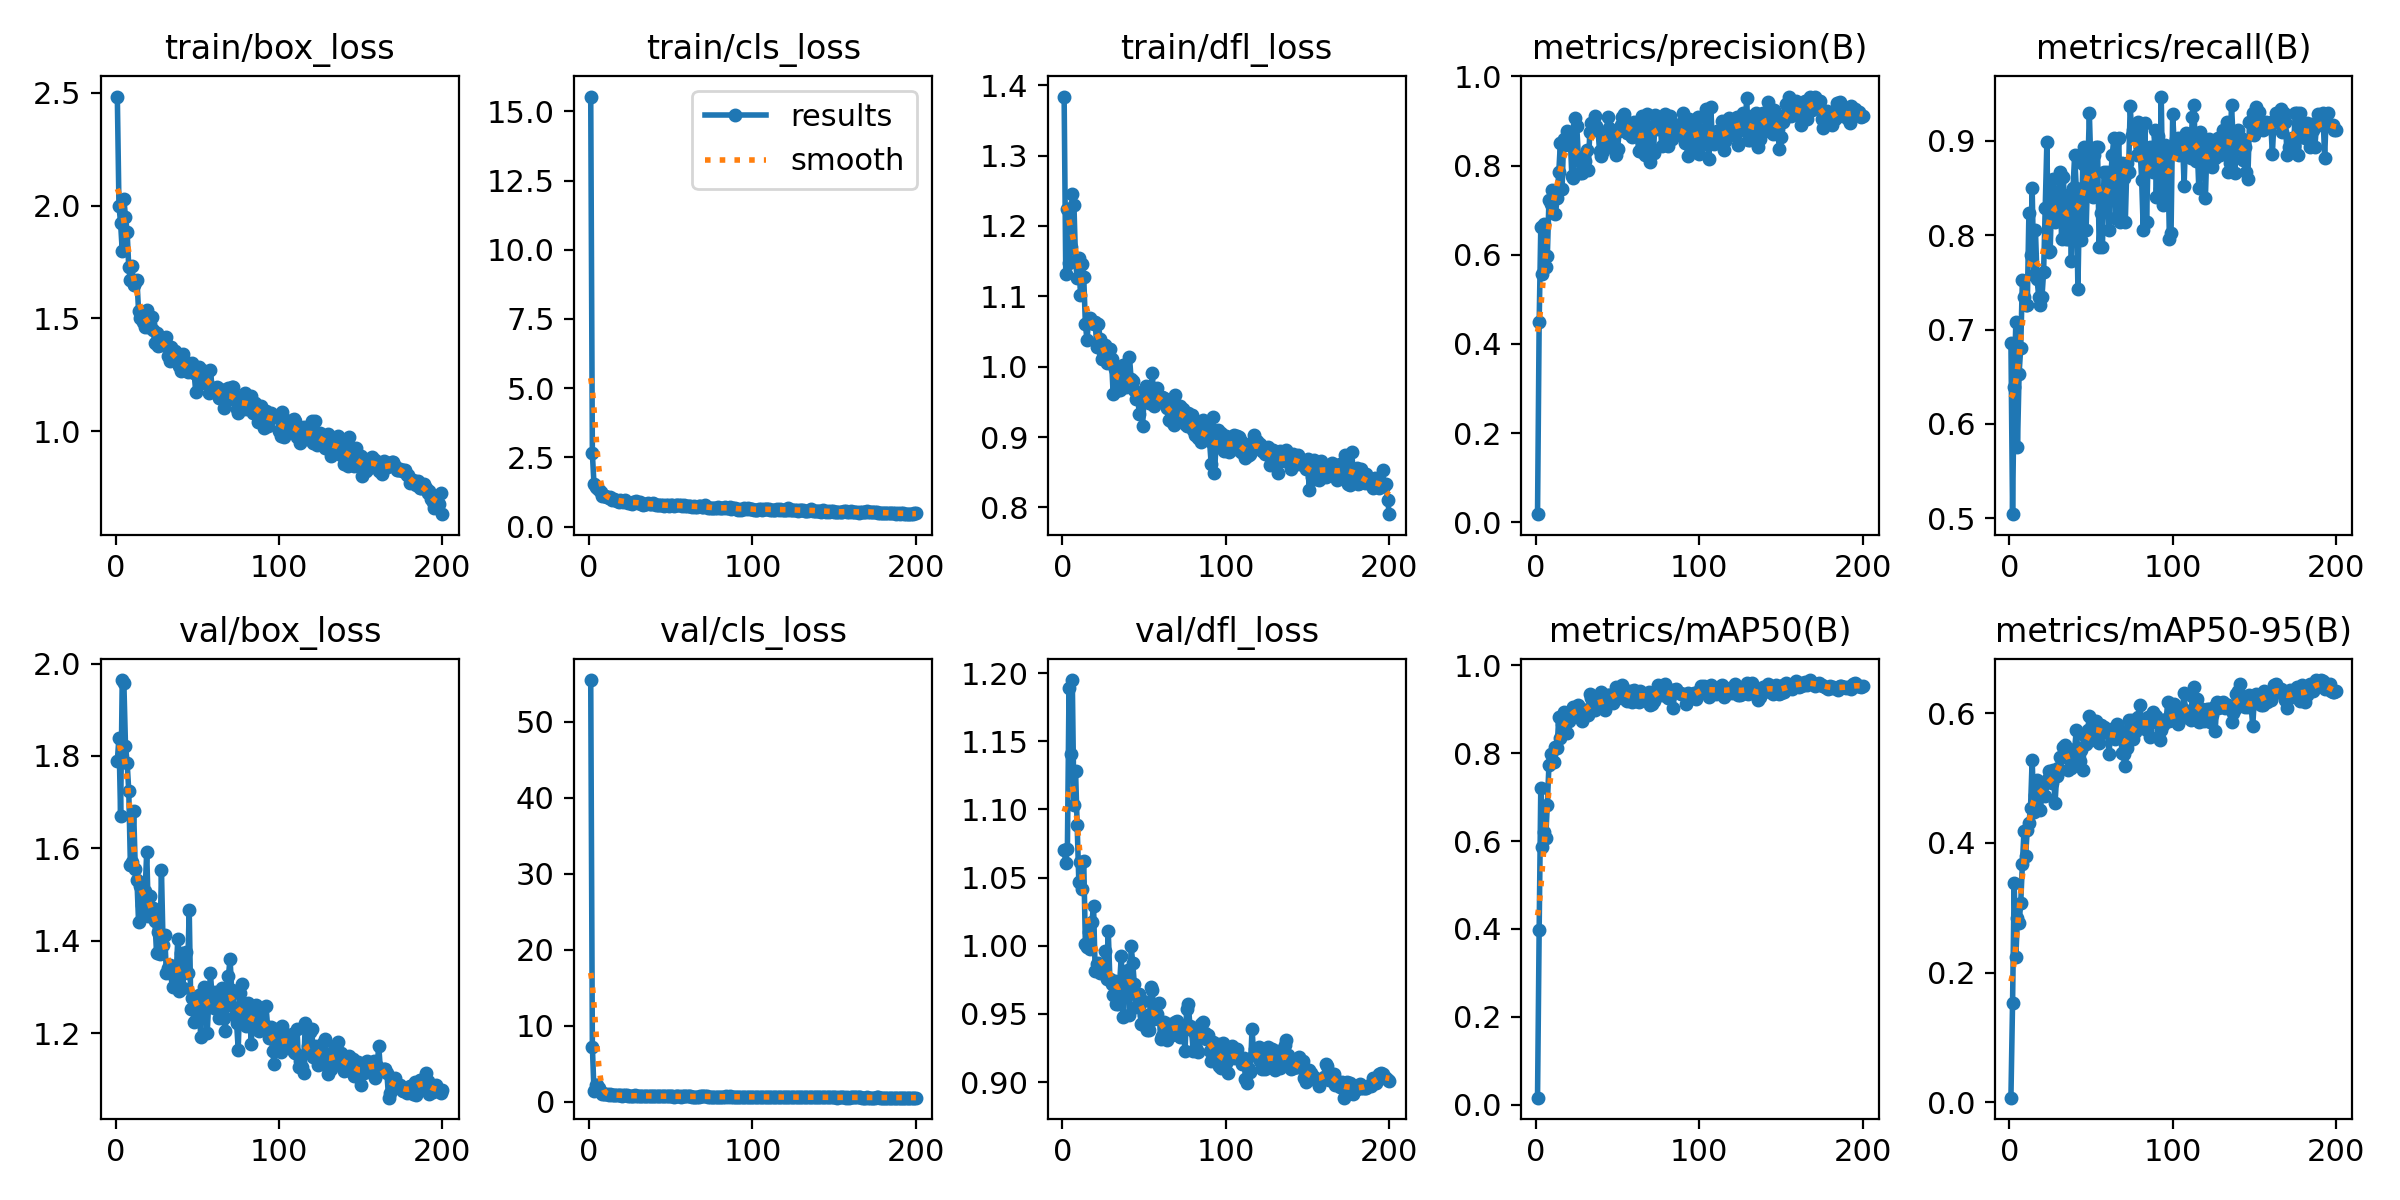

Data behind this chart, as committed beside it:
epoch, time, train/box_loss, train/cls_loss, train/dfl_loss, metrics/precision(B), metrics/recall(B), metrics/mAP50(B), metrics/mAP50-95(B), val/box_loss, val/cls_loss, val/dfl_loss, lr/pg0, lr/pg1, lr/pg2
1, 2.216, 2.483, 15.54, 1.384, 0.01821, 0.6862, 0.01557, 0.00708, 1.79, 55.45, 1.07, 0.0004, 0.0004, 0.0004
2, 4.696, 1.999, 2.641, 1.131, 0.449, 0.5044, 0.3985, 0.1534, 1.84, 7.288, 1.061, 0.0008159, 0.0008159, 0.0008159
3, 7.201, 1.922, 1.534, 1.223, 0.6613, 0.6393, 0.7209, 0.3385, 1.671, 1.401, 1.071, 0.001228, 0.001228, 0.001228
4, 9.677, 1.799, 1.425, 1.148, 0.5568, 0.708, 0.5859, 0.2243, 1.964, 2.241, 1.189, 0.001635, 0.001635, 0.001635
5, 11.79, 2.029, 1.392, 1.17, 0.6701, 0.5752, 0.6196, 0.2839, 1.958, 2.226, 1.14, 0.00196, 0.00196, 0.00196
6, 13.91, 1.948, 1.33, 1.246, 0.5731, 0.6533, 0.6073, 0.2764, 1.822, 1.812, 1.195, 0.00195, 0.00195, 0.00195
7, 16.01, 1.884, 1.265, 1.23, 0.5967, 0.6807, 0.6833, 0.3073, 1.786, 1.351, 1.103, 0.001941, 0.001941, 0.001941
8, 18.14, 1.726, 1.118, 1.15, 0.7229, 0.7522, 0.7742, 0.3667, 1.725, 1.098, 1.128, 0.001931, 0.001931, 0.001931
9, 20.64, 1.668, 1.087, 1.125, 0.7134, 0.7345, 0.7994, 0.4184, 1.564, 1.024, 1.089, 0.001921, 0.001921, 0.001921
10, 23.08, 1.733, 1.087, 1.154, 0.7451, 0.7257, 0.7795, 0.3804, 1.57, 1.009, 1.047, 0.001911, 0.001911, 0.001911
11, 25.19, 1.649, 1.056, 1.102, 0.7387, 0.7256, 0.781, 0.4204, 1.68, 0.9984, 1.062, 0.001901, 0.001901, 0.001901
12, 27.65, 1.663, 1.031, 1.145, 0.6921, 0.823, 0.814, 0.4303, 1.556, 0.967, 1.042, 0.001891, 0.001891, 0.001891
13, 30.11, 1.67, 1.062, 1.128, 0.7272, 0.7788, 0.8126, 0.4544, 1.532, 0.9956, 1.062, 0.001881, 0.001881, 0.001881
14, 32.57, 1.534, 0.9494, 1.061, 0.7853, 0.8496, 0.8835, 0.5281, 1.44, 0.9444, 1.001, 0.001871, 0.001871, 0.001871
15, 35.02, 1.5, 0.9973, 1.038, 0.851, 0.758, 0.8346, 0.4472, 1.519, 0.9476, 0.999, 0.001861, 0.001861, 0.001861
16, 37.15, 1.521, 0.9664, 1.066, 0.7476, 0.8053, 0.8665, 0.4744, 1.478, 0.873, 1.01, 0.001852, 0.001852, 0.001852
17, 39.25, 1.483, 0.9347, 1.069, 0.8589, 0.7539, 0.8939, 0.4966, 1.456, 0.8526, 0.9972, 0.001842, 0.001842, 0.001842
18, 41.37, 1.463, 0.896, 1.062, 0.8451, 0.7345, 0.8669, 0.4804, 1.508, 0.8769, 1.018, 0.001832, 0.001832, 0.001832
19, 43.5, 1.539, 0.9565, 1.061, 0.8766, 0.7257, 0.8454, 0.4507, 1.593, 0.9158, 1.029, 0.001822, 0.001822, 0.001822
20, 45.62, 1.463, 0.9302, 1.063, 0.855, 0.7345, 0.8736, 0.4752, 1.454, 0.836, 0.9815, 0.001812, 0.001812, 0.001812
21, 47.74, 1.475, 0.8703, 1.028, 0.865, 0.7611, 0.8918, 0.4904, 1.497, 0.8849, 0.9868, 0.001802, 0.001802, 0.001802
22, 49.86, 1.505, 0.9435, 1.06, 0.7763, 0.829, 0.8992, 0.4716, 1.466, 0.8701, 0.987, 0.001792, 0.001792, 0.001792
23, 51.98, 1.448, 0.8944, 1.039, 0.7719, 0.8983, 0.906, 0.4972, 1.472, 0.8559, 0.9802, 0.001782, 0.001782, 0.001782
24, 54.11, 1.39, 0.8568, 1.011, 0.9075, 0.7819, 0.9059, 0.5114, 1.443, 0.837, 0.9857, 0.001772, 0.001772, 0.001772
25, 56.22, 1.436, 0.8412, 1.021, 0.8894, 0.7829, 0.8911, 0.5059, 1.374, 0.7911, 0.9815, 0.001762, 0.001762, 0.001762
26, 58.34, 1.378, 0.8278, 1.03, 0.8194, 0.8431, 0.9106, 0.4919, 1.42, 0.7918, 0.9963, 0.001752, 0.001752, 0.001752
27, 60.45, 1.394, 0.8823, 1.006, 0.7825, 0.8599, 0.9033, 0.5116, 1.371, 0.7825, 0.9759, 0.001743, 0.001743, 0.001743
28, 62.58, 1.383, 0.8837, 1.012, 0.7844, 0.8142, 0.8724, 0.4611, 1.554, 0.8966, 1.011, 0.001733, 0.001733, 0.001733
29, 64.68, 1.41, 0.9132, 1.025, 0.815, 0.8188, 0.889, 0.5029, 1.391, 0.8182, 0.9756, 0.001723, 0.001723, 0.001723
30, 66.79, 1.399, 0.8541, 1.01, 0.8099, 0.8293, 0.8988, 0.5146, 1.413, 0.8305, 0.9722, 0.001713, 0.001713, 0.001713
31, 68.89, 1.419, 0.8931, 0.9615, 0.8357, 0.8673, 0.8998, 0.5326, 1.332, 0.8216, 0.9637, 0.001703, 0.001703, 0.001703
32, 71.36, 1.335, 0.8245, 0.9969, 0.7907, 0.7965, 0.8864, 0.5322, 1.342, 0.8021, 0.9741, 0.001693, 0.001693, 0.001693
33, 73.46, 1.313, 0.774, 0.9647, 0.8743, 0.8621, 0.9355, 0.5481, 1.349, 0.798, 0.9571, 0.001683, 0.001683, 0.001683
34, 75.94, 1.372, 0.8321, 0.9859, 0.895, 0.8296, 0.9267, 0.5505, 1.334, 0.7856, 0.9569, 0.001673, 0.001673, 0.001673
35, 78.43, 1.316, 0.8262, 0.9673, 0.8823, 0.7961, 0.9037, 0.5338, 1.301, 0.8106, 0.9728, 0.001663, 0.001663, 0.001663
36, 80.57, 1.357, 0.8356, 0.9867, 0.9114, 0.7965, 0.8997, 0.5123, 1.318, 0.8105, 0.9928, 0.001654, 0.001654, 0.001654
37, 82.72, 1.344, 0.8263, 1.003, 0.8881, 0.8432, 0.9284, 0.5392, 1.324, 0.7831, 0.9478, 0.001644, 0.001644, 0.001644
38, 84.83, 1.317, 0.7975, 0.9882, 0.8792, 0.7728, 0.9047, 0.5149, 1.404, 0.7858, 0.9767, 0.001634, 0.001634, 0.001634
39, 86.95, 1.29, 0.854, 0.9704, 0.8322, 0.8496, 0.9125, 0.5316, 1.292, 0.7623, 0.9758, 0.001624, 0.001624, 0.001624
40, 89.08, 1.267, 0.8169, 0.9825, 0.8209, 0.885, 0.9389, 0.5441, 1.375, 0.732, 0.9823, 0.001614, 0.001614, 0.001614
41, 91.21, 1.341, 0.7962, 1.014, 0.8335, 0.8496, 0.9164, 0.5743, 1.298, 0.7525, 0.9494, 0.001604, 0.001604, 0.001604
42, 93.67, 1.275, 0.7763, 0.9825, 0.8719, 0.7434, 0.8978, 0.5397, 1.344, 0.801, 0.9997, 0.001594, 0.001594, 0.001594
43, 95.79, 1.306, 0.7701, 0.9796, 0.8475, 0.8407, 0.9138, 0.5257, 1.376, 0.8176, 0.9874, 0.001584, 0.001584, 0.001584
44, 97.91, 1.261, 0.7827, 0.9666, 0.909, 0.7953, 0.9332, 0.5437, 1.332, 0.7462, 0.9717, 0.001574, 0.001574, 0.001574
45, 100, 1.292, 0.7869, 0.9542, 0.8839, 0.8759, 0.9331, 0.5129, 1.467, 0.7674, 0.9552, 0.001564, 0.001564, 0.001564
46, 102.1, 1.273, 0.7584, 0.9582, 0.8442, 0.8938, 0.9278, 0.5658, 1.252, 0.7468, 0.9627, 0.001554, 0.001554, 0.001554
47, 104.3, 1.303, 0.7809, 0.9323, 0.877, 0.8053, 0.9143, 0.5523, 1.277, 0.7914, 0.9648, 0.001545, 0.001545, 0.001545
48, 106.4, 1.257, 0.7605, 0.9511, 0.873, 0.8673, 0.9331, 0.5737, 1.225, 0.7562, 0.9426, 0.001535, 0.001535, 0.001535
49, 108.9, 1.175, 0.7426, 0.9163, 0.8232, 0.9292, 0.9517, 0.5959, 1.23, 0.7279, 0.9594, 0.001525, 0.001525, 0.001525
50, 111.3, 1.251, 0.7831, 0.957, 0.838, 0.8696, 0.9254, 0.5588, 1.244, 0.7603, 0.9491, 0.001515, 0.001515, 0.001515
51, 113.4, 1.285, 0.7886, 0.973, 0.8771, 0.8407, 0.9337, 0.567, 1.283, 0.7478, 0.9404, 0.001505, 0.001505, 0.001505
52, 115.6, 1.216, 0.7382, 0.9513, 0.8906, 0.885, 0.9498, 0.5885, 1.192, 0.6921, 0.9383, 0.001495, 0.001495, 0.001495
53, 117.7, 1.273, 0.7619, 0.9489, 0.9097, 0.8938, 0.9551, 0.5876, 1.268, 0.7219, 0.9378, 0.001485, 0.001485, 0.001485
54, 119.8, 1.255, 0.7693, 0.9609, 0.9154, 0.8938, 0.9476, 0.5723, 1.301, 0.7351, 0.9701, 0.001475, 0.001475, 0.001475
55, 121.9, 1.239, 0.7644, 0.9914, 0.8981, 0.7876, 0.9213, 0.5543, 1.276, 0.7479, 0.9674, 0.001465, 0.001465, 0.001465
56, 124, 1.22, 0.7614, 0.9434, 0.8739, 0.823, 0.9196, 0.5819, 1.202, 0.7058, 0.9465, 0.001455, 0.001455, 0.001455
57, 126.1, 1.169, 0.7249, 0.9493, 0.8953, 0.7876, 0.9225, 0.5711, 1.27, 0.7254, 0.948, 0.001446, 0.001446, 0.001446
58, 128.3, 1.273, 0.7779, 0.9696, 0.8686, 0.8673, 0.9425, 0.5779, 1.33, 0.7231, 0.9501, 0.001436, 0.001436, 0.001436
59, 130.4, 1.188, 0.7498, 0.9493, 0.865, 0.8504, 0.9173, 0.5712, 1.277, 0.724, 0.9579, 0.001426, 0.001426, 0.001426
60, 132.5, 1.177, 0.7405, 0.9519, 0.8988, 0.8673, 0.9447, 0.5755, 1.255, 0.7379, 0.9312, 0.001416, 0.001416, 0.001416
... 140 more rows
